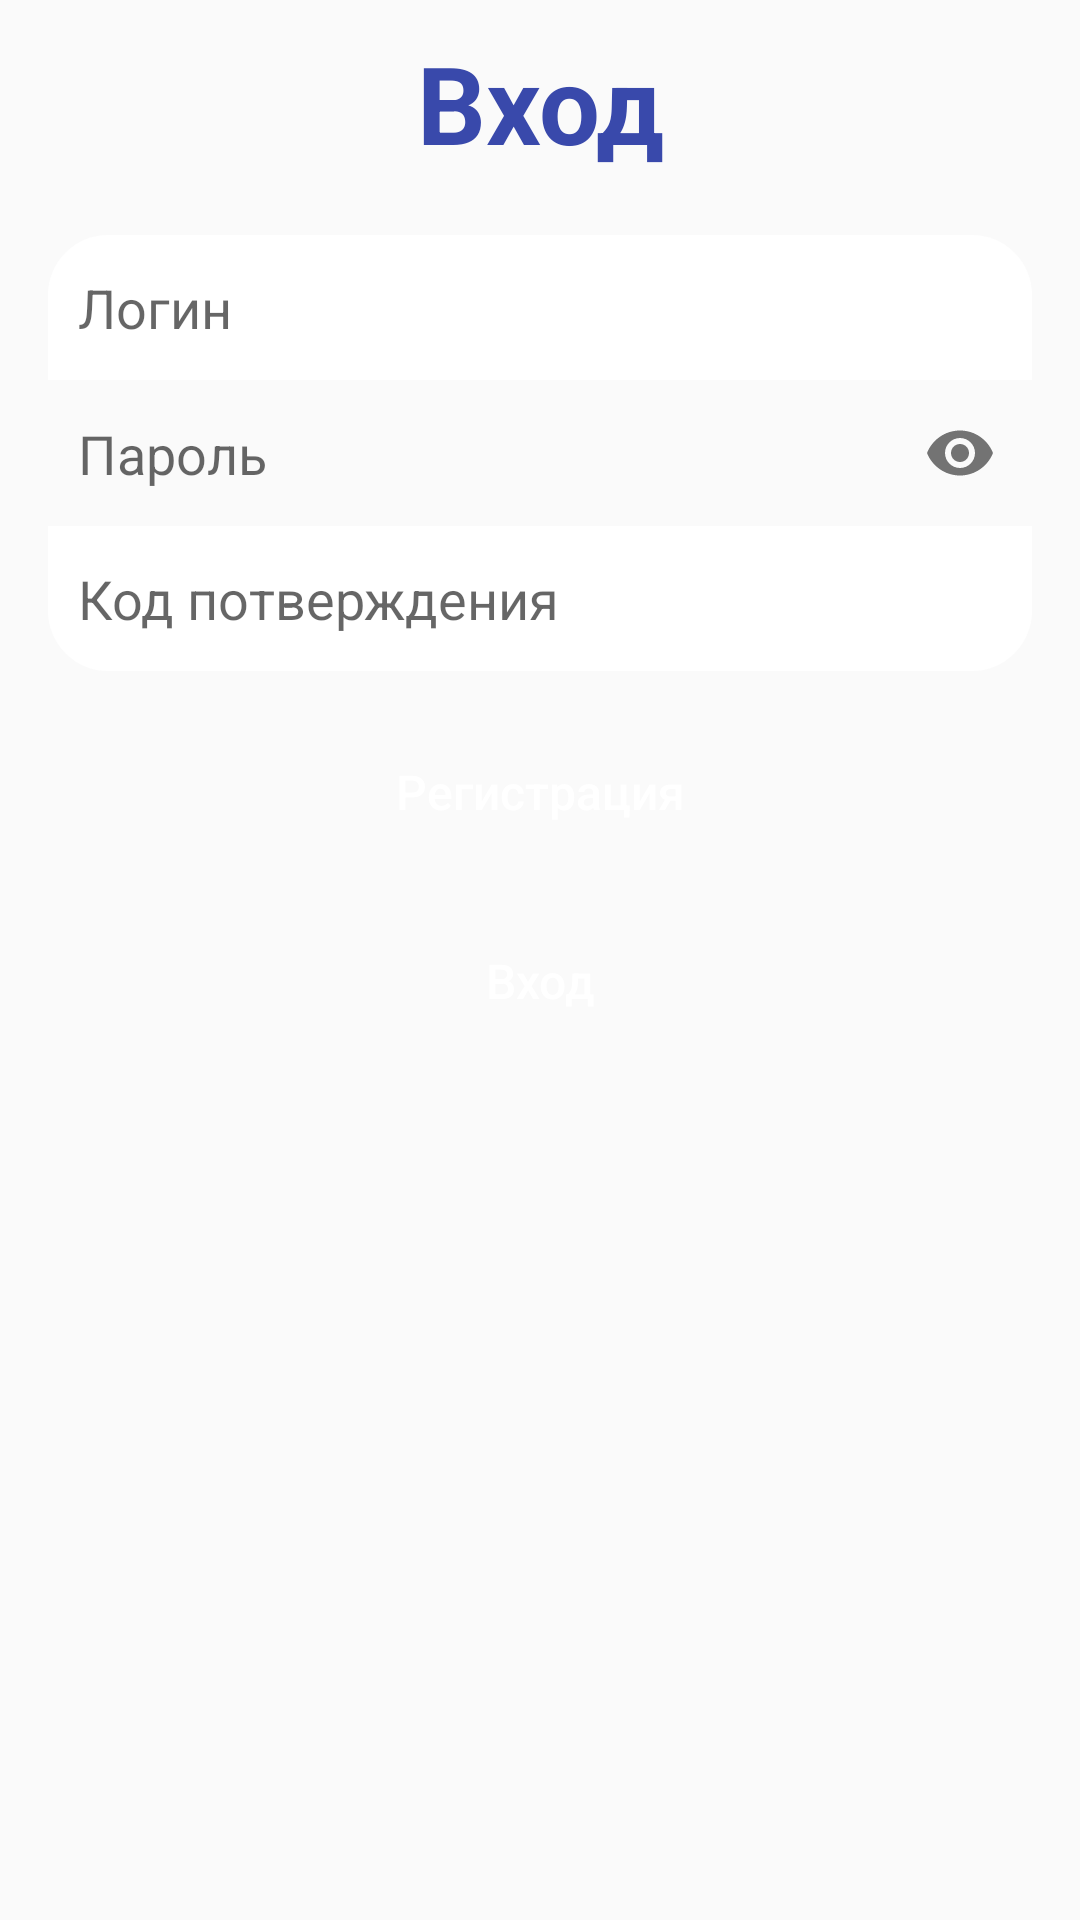

The Android layout XML behind this screen, and the referenced resources:
<!-- AndroidManifest.xml: application theme AppTheme -->
<!-- res/layout/fragment_register.xml -->
<?xml version="1.0" encoding="utf-8"?>
<androidx.constraintlayout.widget.ConstraintLayout xmlns:android="http://schemas.android.com/apk/res/android"
    xmlns:app="http://schemas.android.com/apk/res-auto"
    xmlns:tools="http://schemas.android.com/tools"
    android:layout_width="match_parent"
    android:layout_height="match_parent">

    <LinearLayout
        android:id="@+id/linearLayout"
        android:layout_width="0dp"
        android:layout_height="wrap_content"
        android:layout_marginStart="16dp"
        android:layout_marginTop="10dp"
        android:layout_marginEnd="16dp"
        android:foregroundGravity="center"
        android:gravity="center"
        android:orientation="vertical"
        android:visibility="visible"
        app:layout_constraintEnd_toEndOf="parent"
        app:layout_constraintStart_toStartOf="parent"
        app:layout_constraintTop_toTopOf="parent">

        <TextView
            android:id="@+id/textView4"
            android:layout_width="match_parent"
            android:layout_height="wrap_content"
            android:layout_weight="1"
            android:text="@string/enter"
            android:textAlignment="center"
            android:textColor="@color/blue"
            android:textSize="36sp"
            android:textStyle="bold" />

        <EditText
            android:id="@+id/editTextEmail"
            android:layout_width="match_parent"
            android:layout_height="wrap_content"
            android:layout_marginTop="20dp"
            android:layout_marginBottom="1px"
            android:layout_weight="1"
            android:background="@drawable/style_edit_top"
            android:ems="10"
            android:gravity="center_vertical"
            android:hint="@string/login"
            android:inputType="textEmailAddress"
            android:padding="12dp"
            android:paddingStart="10dp"
            android:textColor="@android:color/black" />

        <com.google.android.material.textfield.TextInputLayout
            android:layout_width="match_parent"
            android:layout_height="match_parent"
            android:layout_weight="1"
            app:hintEnabled="false"
            app:passwordToggleEnabled="true">

            <com.google.android.material.textfield.TextInputEditText
                android:id="@+id/editTextPassword"
                android:layout_width="match_parent"
                android:layout_height="wrap_content"
                android:background="@drawable/style_edit_mid"
                android:hint="@string/password"
                android:inputType="textPassword"
                android:padding="12dp"
                android:paddingStart="10dp" />
        </com.google.android.material.textfield.TextInputLayout>

        <EditText
            android:id="@+id/editTextVerify"
            android:layout_width="match_parent"
            android:layout_height="wrap_content"
            android:layout_marginBottom="1px"
            android:layout_weight="1"
            android:background="@drawable/style_edit_password"
            android:ems="10"
            android:gravity="center_vertical"
            android:hint="@string/verify"
            android:inputType="textEmailAddress"
            android:padding="12dp"
            android:paddingStart="10dp"
            android:textColor="@android:color/black" />

    </LinearLayout>

    <Button
        android:id="@+id/buttonEnter"
        android:layout_width="match_parent"
        android:layout_height="wrap_content"
        android:layout_marginStart="16dp"
        android:layout_marginTop="16dp"
        android:layout_marginEnd="16dp"
        android:layout_weight="1"
        android:background="@drawable/style_button"
        android:paddingTop="10dp"
        android:paddingBottom="10dp"
        android:text="@string/register"
        android:textAllCaps="false"
        android:textColor="@android:color/white"
        android:textSize="16sp"
        android:visibility="visible"
        app:layout_constraintEnd_toEndOf="parent"
        app:layout_constraintStart_toStartOf="parent"
        app:layout_constraintTop_toBottomOf="@+id/linearLayout" />

    <TextView
        android:id="@+id/textViewRegistration"
        android:layout_width="0dp"
        android:layout_height="wrap_content"
        android:layout_marginStart="16dp"
        android:layout_marginTop="16dp"
        android:layout_marginEnd="16dp"
        android:foregroundGravity="center"
        android:gravity="center"
        android:paddingTop="12dp"
        android:paddingBottom="12dp"
        android:text="@string/enter"
        android:textAllCaps="false"
        android:textAppearance="@style/TextAppearance.AppCompat.Widget.Button"
        android:textColor="@color/colorPrimaryDark"
        android:textSize="16sp"
        android:visibility="visible"
        app:layout_constraintEnd_toEndOf="parent"
        app:layout_constraintStart_toStartOf="parent"
        app:layout_constraintTop_toBottomOf="@+id/buttonEnter" />

    <ProgressBar
        android:id="@+id/spiner"
        android:layout_width="40dp"
        android:layout_height="40dp"
        android:layout_marginTop="100dp"
        android:visibility="gone"
        app:layout_constraintLeft_toLeftOf="parent"
        app:layout_constraintRight_toRightOf="parent"
        app:layout_constraintTop_toTopOf="parent" />

</androidx.constraintlayout.widget.ConstraintLayout>
<!-- resources referenced by this layout -->
<resources>
  <color name="blue">#3949AB</color>
  <color name="colorPrimaryDark">#FFFFFF</color>
  <!-- drawable style_edit_password (drawable) -->
  <?xml version="1.0" encoding="utf-8"?>
  <shape xmlns:android="http://schemas.android.com/apk/res/android">
      <corners android:bottomLeftRadius="20dp" android:bottomRightRadius="20dp" />
      <solid android:color="@android:color/white" />
  </shape>
  <!-- drawable style_edit_top (drawable) -->
  <?xml version="1.0" encoding="utf-8"?>
  <shape xmlns:android="http://schemas.android.com/apk/res/android">
      <corners android:topRightRadius="20dp" android:topLeftRadius="20dp" />
      <solid android:color="@android:color/white" />
  </shape>
  <string name="enter">Вход</string>
  <string name="login">Логин</string>
  <string name="password">Пароль</string>
  <string name="register">Регистрация</string>
  <string name="verify">Код потверждения</string>
  <style name="AppTheme" parent="Theme.AppCompat.Light.NoActionBar">
          
          <item name="colorPrimary">@color/colorPrimary</item>
          <item name="colorPrimaryDark">@color/colorPrimaryDark</item>
          <item name="colorAccent">@color/colorAccent</item>
      </style>
  <color name="colorPrimary">#008577</color>
  <color name="colorAccent">#FF9800</color>
</resources>
